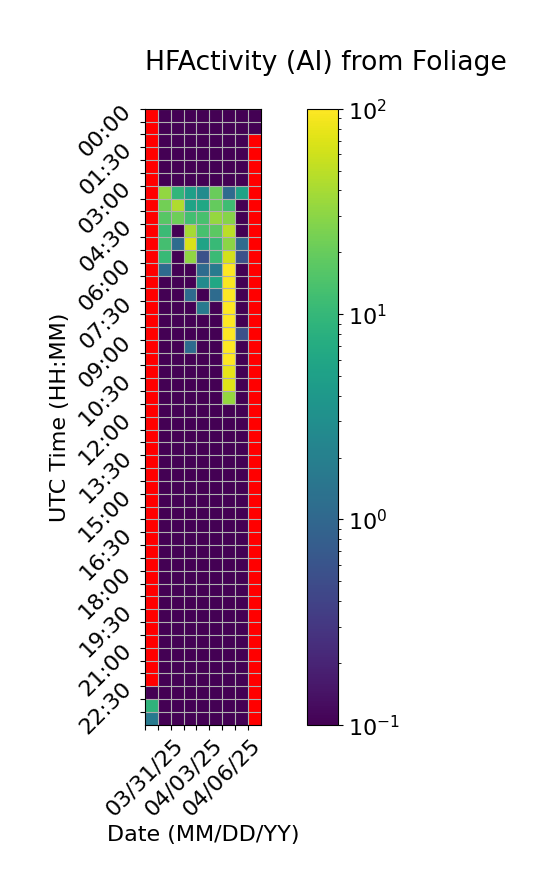

Data behind this chart, as committed beside it:
Time (UTC), 03/31/25, 04/01/25, 04/02/25, 04/03/25, 04/04/25, 04/05/25, 04/06/25, 04/07/25, 04/08/25
00:00, , 0.0, 0.0, 0.0, 0.0, 0.0, 0.0, 0.0, 0.0
00:30, , 0.0, 0.0, 0.0, 0.0, 0.0, 0.0, 0.0, 0.0
01:00, , 0.0, 0.0, 0.0, 0.0, 0.0, 0.0, 0.0, 
01:30, , 0.0, 0.0, 0.0, 0.0, 0.0, 0.0, 0.0, 
02:00, , 0.0, 0.0, 0.0, 0.0, 0.0, 0.0, 0.0, 
02:30, , 0.0, 0.0, 0.0, 0.0, 0.0, 0.0, 0.0, 
03:00, , 32.22, 9.444, 5.0, 2.778, 20.56, 1.111, 5.556, 
03:30, , 22.78, 44.44, 5.556, 6.111, 19.44, 11.67, 0.0, 
04:00, , 16.67, 21.67, 12.22, 13.33, 33.33, 28.33, 0.0, 
04:30, , 11.11, 0.0, 39.44, 13.33, 17.78, 49.44, 0.0, 
05:00, , 12.78, 1.111, 67.22, 5.556, 10.56, 30.0, 1.111, 
05:30, , 10.56, 0.0, 31.67, 0.5556, 11.11, 63.89, 0.5556, 
06:00, , 1.111, 0.0, 0.0, 1.111, 1.667, 100.0, 0.0, 
06:30, , 0.0, 0.0, 0.0, 2.778, 6.111, 95.0, 0.0, 
07:00, , 0.0, 0.0, 1.111, 0.0, 1.111, 97.78, 0.0, 
07:30, , 0.0, 0.0, 0.0, 1.667, 0.0, 97.78, 0.0, 
08:00, , 0.0, 0.0, 0.0, 0.0, 0.0, 98.33, 0.0, 
08:30, , 0.0, 0.0, 0.0, 0.0, 0.0, 99.44, 0.5556, 
09:00, , 0.0, 0.0, 1.111, 0.0, 0.0, 100.0, 0.0, 
09:30, , 0.0, 0.0, 0.0, 0.0, 0.0, 99.44, 0.0, 
10:00, , 0.0, 0.0, 0.0, 0.0, 0.0, 77.78, 0.0, 
10:30, , 0.0, 0.0, 0.0, 0.0, 0.0, 70.56, 0.0, 
11:00, , 0.0, 0.0, 0.0, 0.0, 0.0, 33.89, 0.0, 
11:30, , 0.0, 0.0, 0.0, 0.0, 0.0, 0.0, 0.0, 
12:00, , 0.0, 0.0, 0.0, 0.0, 0.0, 0.0, 0.0, 
12:30, , 0.0, 0.0, 0.0, 0.0, 0.0, 0.0, 0.0, 
13:00, , 0.0, 0.0, 0.0, 0.0, 0.0, 0.0, 0.0, 
13:30, , 0.0, 0.0, 0.0, 0.0, 0.0, 0.0, 0.0, 
14:00, , 0.0, 0.0, 0.0, 0.0, 0.0, 0.0, 0.0, 
14:30, , 0.0, 0.0, 0.0, 0.0, 0.0, 0.0, 0.0, 
15:00, , 0.0, 0.0, 0.0, 0.0, 0.0, 0.0, 0.0, 
15:30, , 0.0, 0.0, 0.0, 0.0, 0.0, 0.0, 0.0, 
16:00, , 0.0, 0.0, 0.0, 0.0, 0.0, 0.0, 0.0, 
16:30, , 0.0, 0.0, 0.0, 0.0, 0.0, 0.0, 0.0, 
17:00, , 0.0, 0.0, 0.0, 0.0, 0.0, 0.0, 0.0, 
17:30, , 0.0, 0.0, 0.0, 0.0, 0.0, 0.0, 0.0, 
18:00, , 0.0, 0.0, 0.0, 0.0, 0.0, 0.0, 0.0, 
18:30, , 0.0, 0.0, 0.0, 0.0, 0.0, 0.0, 0.0, 
19:00, , 0.0, 0.0, 0.0, 0.0, 0.0, 0.0, 0.0, 
19:30, , 0.0, 0.0, 0.0, 0.0, 0.0, 0.0, 0.0, 
20:00, , 0.0, 0.0, 0.0, 0.0, 0.0, 0.0, 0.0, 
20:30, , 0.0, 0.0, 0.0, 0.0, 0.0, 0.0, 0.0, 
21:00, , 0.0, 0.0, 0.0, 0.0, 0.0, 0.0, 0.0, 
21:30, , 0.0, 0.0, 0.0, 0.0, 0.0, 0.0, 0.0, 
22:00, , 0.0, 0.0, 0.0, 0.0, 0.0, 0.0, 0.0, 
22:30, 0.0, 0.0, 0.0, 0.0, 0.0, 0.0, 0.0, 0.0, 
23:00, 8.889, 0.0, 0.0, 0.0, 0.0, 0.0, 0.0, 0.0, 
23:30, 1.667, 0.0, 0.0, 0.0, 0.0, 0.0, 0.0, 0.0, 
